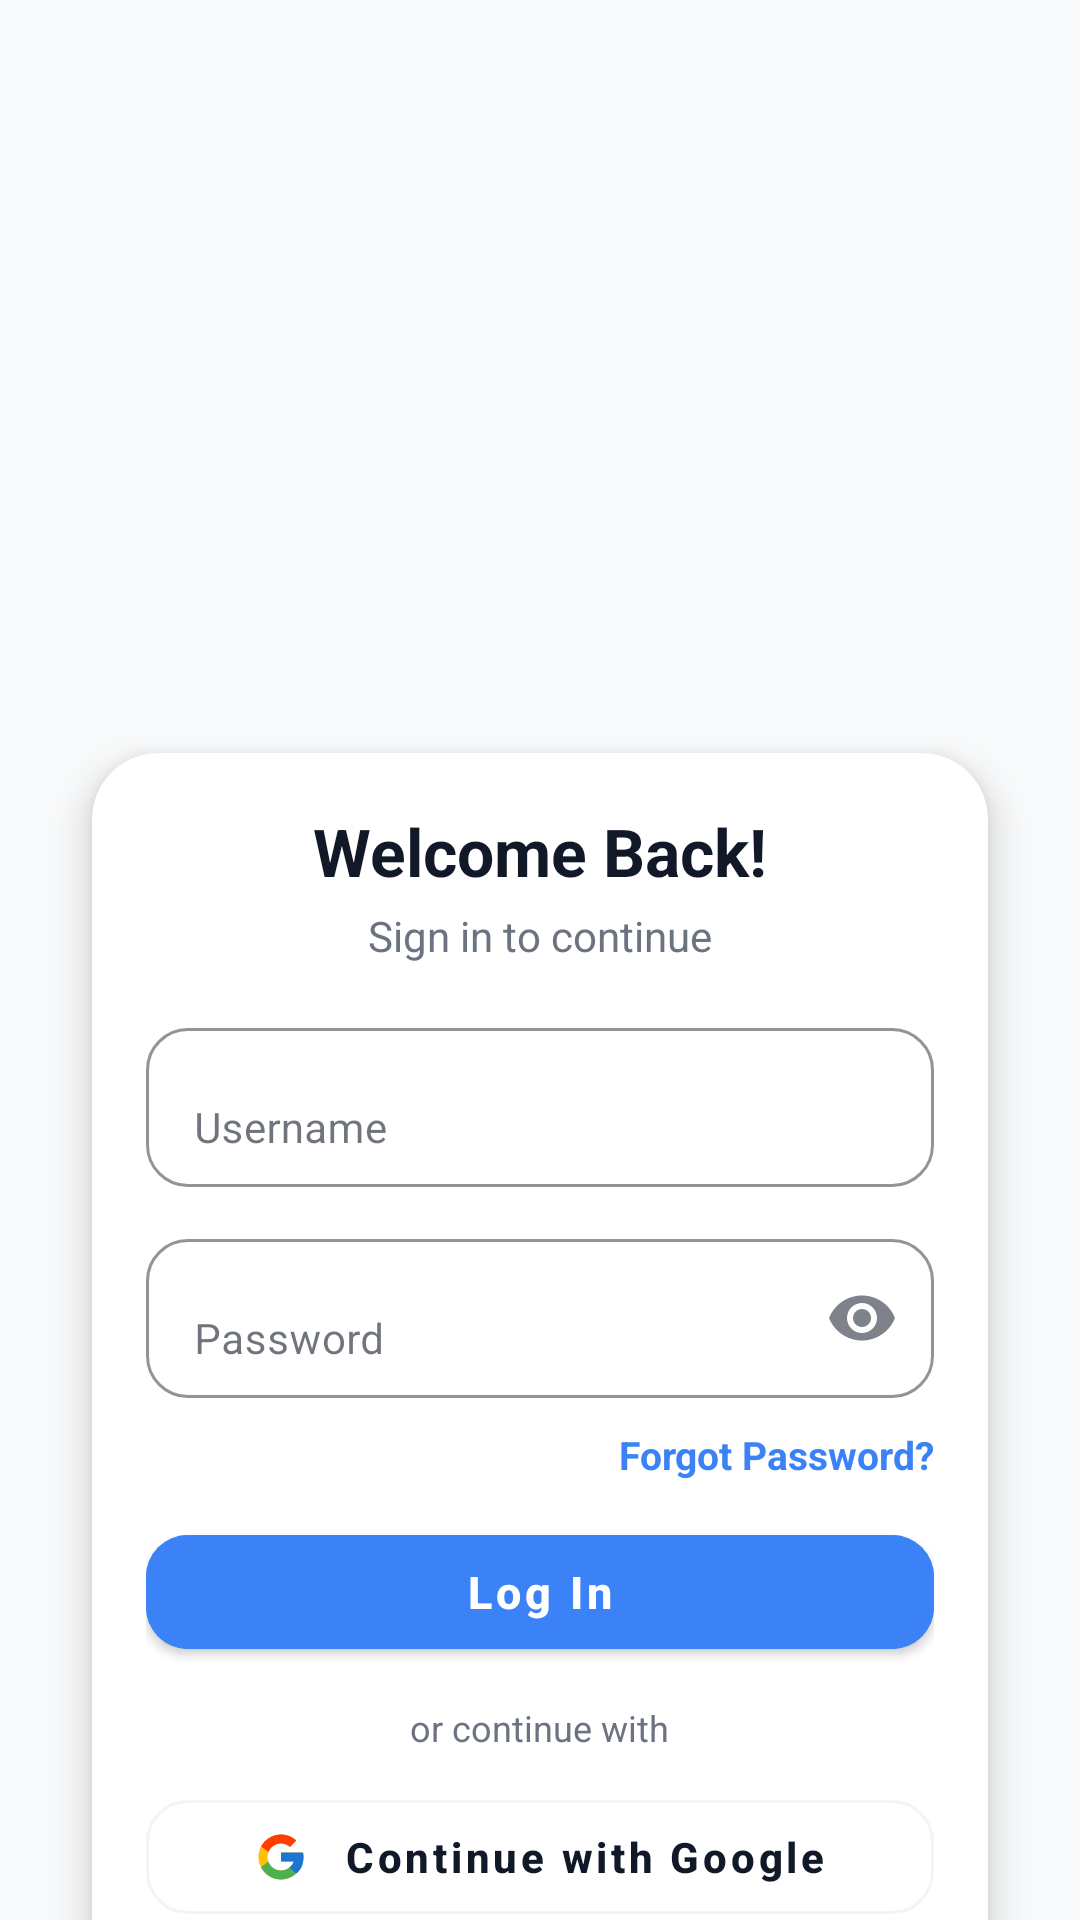

Android layout source for this screen:
<!-- AndroidManifest.xml: application theme Theme.PhishSwish -->
<!-- res/layout/activity_login.xml -->
<?xml version="1.0" encoding="utf-8"?>
<androidx.constraintlayout.widget.ConstraintLayout
    xmlns:android="http://schemas.android.com/apk/res/android"
    xmlns:app="http://schemas.android.com/apk/res-auto"
    android:layout_width="match_parent"
    android:layout_height="match_parent"
    android:background="@color/app_bg">

    <androidx.core.widget.NestedScrollView
        android:id="@+id/scrollLogin"
        android:layout_width="0dp"
        android:layout_height="0dp"
        android:fillViewport="true"
        app:layout_constraintTop_toTopOf="parent"
        app:layout_constraintBottom_toBottomOf="parent"
        app:layout_constraintStart_toStartOf="parent"
        app:layout_constraintEnd_toEndOf="parent">

        <LinearLayout
            android:layout_width="match_parent"
            android:layout_height="wrap_content"
            android:orientation="vertical"
            android:paddingBottom="16dp">

            
            <FrameLayout
                android:layout_width="match_parent"
                android:layout_height="260dp">

                <ImageView
                    android:id="@+id/imgHeaderLogin"
                    android:layout_width="match_parent"
                    android:layout_height="match_parent"
                    android:scaleType="centerCrop"
                    android:src="@drawable/auth_header"
                    android:contentDescription="Authentication Header" />

            </FrameLayout>

            <com.google.android.material.card.MaterialCardView
                android:layout_width="match_parent"
                android:layout_height="wrap_content"
                android:layout_marginStart="16dp"
                android:layout_marginEnd="16dp"
                android:layout_marginTop="-28dp"
                app:cardCornerRadius="22dp"
                app:cardElevation="8dp"
                app:cardUseCompatPadding="true">

                <LinearLayout
                    android:layout_width="match_parent"
                    android:layout_height="wrap_content"
                    android:orientation="vertical"
                    android:padding="18dp">

                    <TextView
                        android:layout_width="wrap_content"
                        android:layout_height="wrap_content"
                        android:text="@string/login_welcome_title"
                        android:textStyle="bold"
                        android:textSize="22sp"
                        android:textColor="@color/text_primary"
                        android:layout_gravity="center_horizontal"/>

                    <TextView
                        android:layout_width="wrap_content"
                        android:layout_height="wrap_content"
                        android:text="@string/login_welcome_subtitle"
                        android:textSize="14sp"
                        android:textColor="@color/text_muted"
                        android:layout_marginTop="4dp"
                        android:layout_gravity="center_horizontal"/>

                    <com.google.android.material.textfield.TextInputLayout
                        android:layout_width="match_parent"
                        android:layout_height="wrap_content"
                        android:layout_marginTop="16dp"
                        app:boxBackgroundMode="outline"
                        app:boxCornerRadiusTopStart="14dp"
                        app:boxCornerRadiusTopEnd="14dp"
                        app:boxCornerRadiusBottomStart="14dp"
                        app:boxCornerRadiusBottomEnd="14dp"
                        app:boxStrokeColor="@color/divider"
                        app:boxBackgroundColor="@color/surface">

                        <com.google.android.material.textfield.TextInputEditText
                            android:id="@+id/etLoginUsername"
                            android:layout_width="match_parent"
                            android:layout_height="wrap_content"
                            android:hint="@string/hint_username"
                            android:inputType="text"
                            android:textSize="14sp"/>
                    </com.google.android.material.textfield.TextInputLayout>

                    <com.google.android.material.textfield.TextInputLayout
                        android:layout_width="match_parent"
                        android:layout_height="wrap_content"
                        android:layout_marginTop="12dp"
                        app:boxBackgroundMode="outline"
                        app:endIconMode="password_toggle"
                        app:boxCornerRadiusTopStart="14dp"
                        app:boxCornerRadiusTopEnd="14dp"
                        app:boxCornerRadiusBottomStart="14dp"
                        app:boxCornerRadiusBottomEnd="14dp"
                        app:boxStrokeColor="@color/divider"
                        app:boxBackgroundColor="@color/surface">

                        <com.google.android.material.textfield.TextInputEditText
                            android:id="@+id/etLoginPassword"
                            android:layout_width="match_parent"
                            android:layout_height="wrap_content"
                            android:hint="@string/hint_password"
                            android:inputType="textPassword"
                            android:textSize="14sp"/>
                    </com.google.android.material.textfield.TextInputLayout>

                    <TextView
                        android:id="@+id/tvForgot"
                        android:layout_width="wrap_content"
                        android:layout_height="wrap_content"
                        android:layout_gravity="end"
                        android:layout_marginTop="10dp"
                        android:text="@string/link_forgot"
                        android:textColor="@color/colorPrimary"
                        android:textSize="13sp"
                        android:textStyle="bold" />

                    <com.google.android.material.button.MaterialButton
                        android:id="@+id/btnLogin"
                        android:layout_width="match_parent"
                        android:layout_height="wrap_content"
                        android:minHeight="50dp"
                        android:text="@string/btn_login"
                        android:textAllCaps="false"
                        android:textStyle="bold"
                        android:textSize="15sp"
                        android:layout_marginTop="12dp"
                        android:backgroundTint="@color/colorPrimary"
                        app:cornerRadius="14dp"/>

                    <TextView
                        android:layout_width="wrap_content"
                        android:layout_height="wrap_content"
                        android:text="@string/login_or_continue_with"
                        android:textColor="@color/text_muted"
                        android:textSize="12sp"
                        android:layout_gravity="center_horizontal"
                        android:layout_marginTop="12dp"/>

                    <com.google.android.material.button.MaterialButton
                        android:id="@+id/btnGoogleLogin"
                        android:layout_width="match_parent"
                        android:layout_height="wrap_content"
                        android:minHeight="50dp"
                        android:text="@string/btn_google_login"
                        android:textAllCaps="false"
                        android:textStyle="bold"
                        android:textSize="14sp"
                        android:layout_marginTop="10dp"
                        style="@style/Widget.MaterialComponents.Button.OutlinedButton"
                        app:cornerRadius="14dp"
                        app:strokeColor="@color/divider"
                        app:strokeWidth="1dp"
                        android:backgroundTint="@color/surface"
                        android:textColor="@color/text_primary"
                        app:icon="@drawable/ic_google_logo"
                        app:iconGravity="textStart"
                        app:iconPadding="12dp"
                        app:iconTint="@null"/>

                    <LinearLayout
                        android:layout_width="wrap_content"
                        android:layout_height="wrap_content"
                        android:orientation="horizontal"
                        android:layout_gravity="center_horizontal"
                        android:layout_marginTop="14dp">

                        <TextView
                            android:layout_width="wrap_content"
                            android:layout_height="wrap_content"
                            android:text="@string/login_no_account"
                            android:textColor="@color/text_muted"
                            android:textSize="13sp"/>

                        <TextView
                            android:id="@+id/tvGoRegister"
                            android:layout_width="wrap_content"
                            android:layout_height="wrap_content"
                            android:layout_marginStart="4dp"
                            android:text="@string/login_register_link"
                            android:textStyle="bold"
                            android:textColor="@color/colorPrimary"
                            android:textSize="13sp"/>
                    </LinearLayout>
                </LinearLayout>
            </com.google.android.material.card.MaterialCardView>
        </LinearLayout>
    </androidx.core.widget.NestedScrollView>

    <ProgressBar
        android:id="@+id/progressBar"
        style="?android:attr/progressBarStyle"
        android:layout_width="wrap_content"
        android:layout_height="wrap_content"
        android:visibility="gone"
        android:indeterminateTint="@color/colorPrimary"
        app:layout_constraintBottom_toBottomOf="parent"
        app:layout_constraintEnd_toEndOf="parent"
        app:layout_constraintStart_toStartOf="parent"
        app:layout_constraintTop_toTopOf="parent" />

</androidx.constraintlayout.widget.ConstraintLayout>
<!-- resources referenced by this layout -->
<resources>
  <color name="app_bg">#F9FAFB</color>
  <color name="colorPrimary">#3B82F6</color>
  <color name="divider">#F3F4F6</color>
  <color name="surface">#FFFFFF</color>
  <color name="text_muted">#6B7280</color>
  <color name="text_primary">#111827</color>
  <!-- drawable ic_google_logo (drawable) -->
  <vector xmlns:android="http://schemas.android.com/apk/res/android"
      android:width="18dp"
      android:height="18dp"
      android:viewportWidth="48"
      android:viewportHeight="48">
    <path
        android:fillColor="#FFC107"
        android:pathData="M43.611,20.083H42V20H24v8h11.303c-1.649,4.657 -6.08,8 -11.303,8c-6.627,0 -12,-5.373 -12,-12s5.373,-12 12,-12c3.059,0 5.842,1.154 7.961,3.039l5.657,-5.657C34.046,6.053 29.268,4 24,4C12.955,4 4,12.955 4,24s8.955,20 20,20s20,-8.955 20,-20c0,-1.341 -0.138,-2.65 -0.389,-3.917z"/>
    <path
        android:fillColor="#FF3D00"
        android:pathData="M6.306,14.691l6.571,4.819C14.655,15.108 18.961,12 24,12c3.059,0 5.842,1.154 7.961,3.039l5.657,-5.657C34.046,6.053 29.268,4 24,4C16.318,4 9.656,8.337 6.306,14.691z"/>
    <path
        android:fillColor="#4CAF50"
        android:pathData="M24,44c5.166,0 9.86,-1.977 13.409,-5.192l-6.19,-5.238C29.211,35.091 26.715,36 24,36c-5.202,0 -9.619,-3.317 -11.283,-7.946l-6.522,5.025C9.505,39.556 16.227,44 24,44z"/>
    <path
        android:fillColor="#1976D2"
        android:pathData="M43.611,20.083H42V20H24v8h11.303c-0.792,2.237 -2.231,4.166 -4.087,5.574l6.19,5.238C42.021,35.596 44,30.032 44,24c0,-1.341 -0.138,-2.65 -0.389,-3.917z"/>
  </vector>
  <string name="btn_google_login">Continue with Google</string>
  <string name="btn_login">Log In</string>
  <string name="hint_password">Password</string>
  <string name="hint_username">Username</string>
  <string name="link_forgot">Forgot Password?</string>
  <string name="login_no_account">Don\'t have an account? </string>
  <string name="login_or_continue_with">or continue with</string>
  <string name="login_register_link">Register</string>
  <string name="login_welcome_subtitle">Sign in to continue</string>
  <string name="login_welcome_title">Welcome Back!</string>
  <style name="Theme.PhishSwish" parent="Theme.MaterialComponents.DayNight.NoActionBar">
          
          <item name="colorPrimary">@color/colorPrimary</item>
          <item name="colorPrimaryDark">@color/colorPrimaryDark</item>
          <item name="colorSecondary">@color/colorSecondary</item>
          <item name="colorOnPrimary">@color/colorOnPrimary</item>
          <item name="colorOnSecondary">@color/colorOnSecondary</item>
          <item name="colorSurface">@color/colorSurface</item>
          <item name="colorOnSurface">@color/colorOnSurface</item>
          <item name="android:colorBackground">@color/colorBackground</item>
          
          
          <item name="android:statusBarColor">@android:color/transparent</item>
          <item name="android:windowLightStatusBar">true</item>
      </style>
  <color name="colorPrimaryDark">#2563EB</color>
  <color name="colorSecondary">#FF9800</color>
  <color name="colorOnPrimary">#FFFFFF</color>
  <color name="colorOnSecondary">#000000</color>
  <color name="colorSurface">#FFFFFF</color>
  <color name="colorOnSurface">#111827</color>
  <color name="colorBackground">#F9FAFB</color>
</resources>
